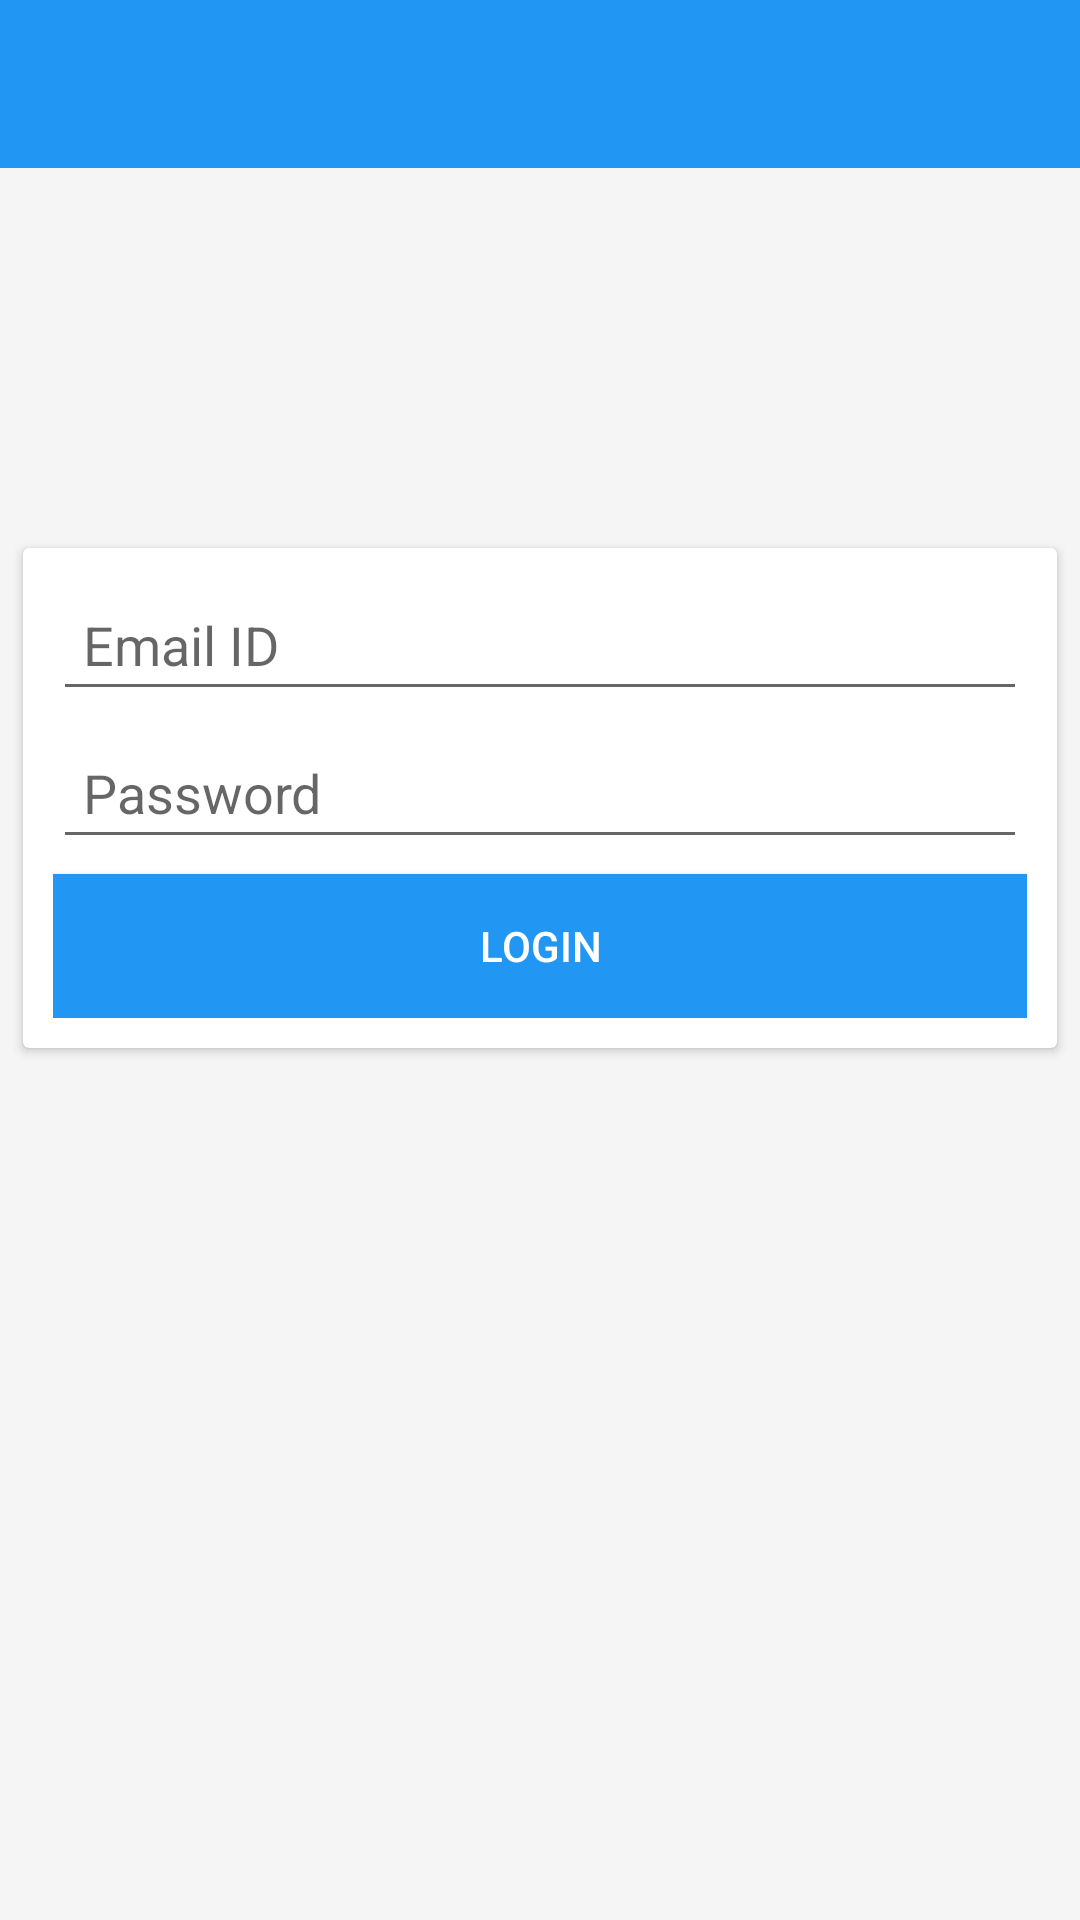

Layout XML and referenced resources for this Android screen:
<!-- AndroidManifest.xml: application theme Theme.DesignDemo -->
<!-- res/layout/activity_login_ram.xml -->
<?xml version="1.0" encoding="utf-8"?>
<RelativeLayout xmlns:android="http://schemas.android.com/apk/res/android"
    xmlns:app="http://schemas.android.com/apk/res-auto"
    android:id="@+id/drawer_layout"
    android:layout_height="match_parent"
    android:layout_width="match_parent"
    android:background="@color/window_background"
    android:fitsSystemWindows="true">

    <android.support.design.widget.AppBarLayout
        android:id="@+id/appbar"
        android:layout_width="match_parent"
        android:layout_height="wrap_content"
        android:layout_alignParentLeft="true"
        android:layout_alignParentTop="true"
        android:theme="@style/ThemeOverlay.AppCompat.Dark.ActionBar">

        <android.support.v7.widget.Toolbar
            android:id="@+id/toolbar"
            android:layout_width="match_parent"
            android:layout_height="?attr/actionBarSize"
            android:background="?attr/colorPrimary"
            app:popupTheme="@style/ThemeOverlay.AppCompat.Light"
            app:layout_scrollFlags="scroll|enterAlways" />

    </android.support.design.widget.AppBarLayout>

    <LinearLayout
        android:orientation="vertical"
        android:layout_width="match_parent"
        android:layout_height="wrap_content"
        android:layout_below="@+id/appbar"
        android:layout_alignParentLeft="true"
        android:gravity="center"
        android:layout_margin="5dp"
        android:layout_alignParentStart="true"
        android:id="@+id/linearLayout">
        <ImageView
            android:layout_margin="20dp"

            android:layout_width="wrap_content"
            android:layout_height="wrap_content"
            android:background="@drawable/log"
            android:visibility="invisible" />

    </LinearLayout>

    <android.support.v7.widget.CardView
        xmlns:android="http://schemas.android.com/apk/res/android"
        xmlns:app="http://schemas.android.com/apk/res-auto"
        android:layout_width="match_parent"
        android:layout_height="wrap_content"
        android:foreground="?android:attr/selectableItemBackground"
        android:layout_below="@+id/linearLayout"
        android:layout_alignParentLeft="true"
        android:layout_alignParentStart="true"
        app:backgroundTint="@color/divider"
        android:padding="20dp"
        android:layout_margin="5dp"
        app:cardUseCompatPadding="true" >

    <LinearLayout
        android:orientation="vertical"
        android:layout_width="match_parent"
        android:layout_height="match_parent"
        android:padding="10dp"
        >
        <EditText
            android:layout_width="match_parent"
            android:layout_height="wrap_content"
            android:id="@+id/email_edit"
            android:hint="Email ID"
            android:inputType="textEmailAddress"
            android:padding="10dp" />

        <EditText
            android:layout_width="match_parent"
            android:layout_height="wrap_content"
            android:inputType="textPassword"
            android:hint="Password"
            android:ems="10"
            android:padding="10dp"
            android:layout_marginTop="5dp"
            android:id="@+id/password_edit" />

<Button
    android:layout_width="match_parent"
    android:text="Login"
    android:layout_height="wrap_content"
    android:padding="5dp"
    android:textColor="@color/white"
    android:background="@drawable/background_btn"
    android:id="@+id/login_btn"
    android:layout_marginTop="5dp"/>

    </LinearLayout>
    </android.support.v7.widget.CardView>


</RelativeLayout>
<!-- resources referenced by this layout -->
<resources>
  <color name="divider">#B6B6B6</color>
  <color name="white">#FFFFFF</color>
  <color name="window_background">#FFF5F5F5</color>
  <!-- drawable background_btn (drawable) -->
  <?xml version="1.0" encoding="utf-8"?>
  <selector xmlns:android="http://schemas.android.com/apk/res/android">
  
      <item android:state_focused="true" android:drawable="@color/primary_dark"/>
      <item android:state_pressed="true" android:drawable="@color/primary_dark"/>
      <item android:drawable="@color/primary"/>
  
  </selector>
  <!-- drawable log: jpg bitmap (drawable, 17725 bytes) -->
  <style name="Theme.DesignDemo" parent="Base.Theme.DesignDemo">
      </style>
  <color name="primary_dark">#1976D2</color>
  <color name="primary">#2196F3</color>
  <style name="Base.Theme.DesignDemo" parent="Theme.AppCompat.Light.NoActionBar">
          <item name="colorPrimary">#2196F3</item>
          <item name="colorPrimaryDark">#1976D2</item>
          <item name="colorAccent">#03A9F4</item>
          <item name="android:windowBackground">@color/window_background</item>
      </style>
</resources>
